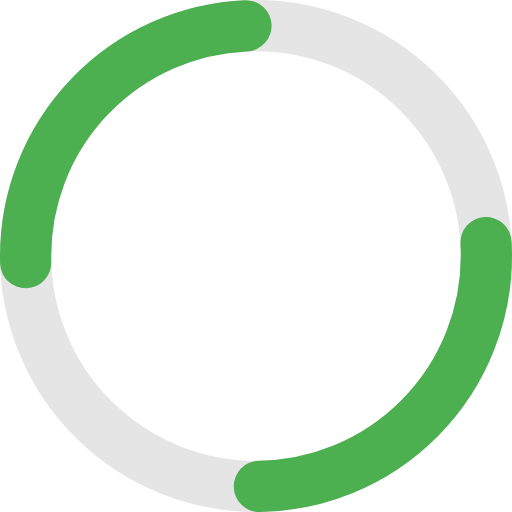
t = 0.00 s
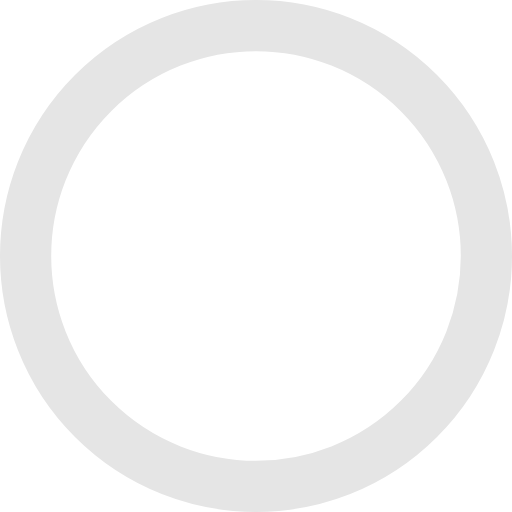
t = 0.25 s
t = 0.50 s: frame unchanged from t = 0.25 s, image omitted
t = 0.75 s: frame unchanged from t = 0.25 s, image omitted

The animated SVG that drew these frames (rendered in a browser with its animation timeline set to each time). Animation: 1 SMIL element (animateTransform=1); one cycle of 1.00 s, repeats indefinitely.

<svg width="40" height="40" viewBox="0 0 40 40" fill="none" xmlns="http://www.w3.org/2000/svg">
  <circle cx="20" cy="20" r="18" stroke="#E5E5E5" stroke-width="4"/>
  <circle cx="20" cy="20" r="18" stroke="#4CAF50" stroke-width="4" stroke-linecap="round" stroke-dasharray="28 28" transform-origin="20 20">
    <animateTransform
      attributeName="transform"
      attributeType="XML"
      type="rotate"
      from="0 20 20"
      to="360 20 20"
      dur="1s"
      repeatCount="indefinite"/>
  </circle>
</svg>
